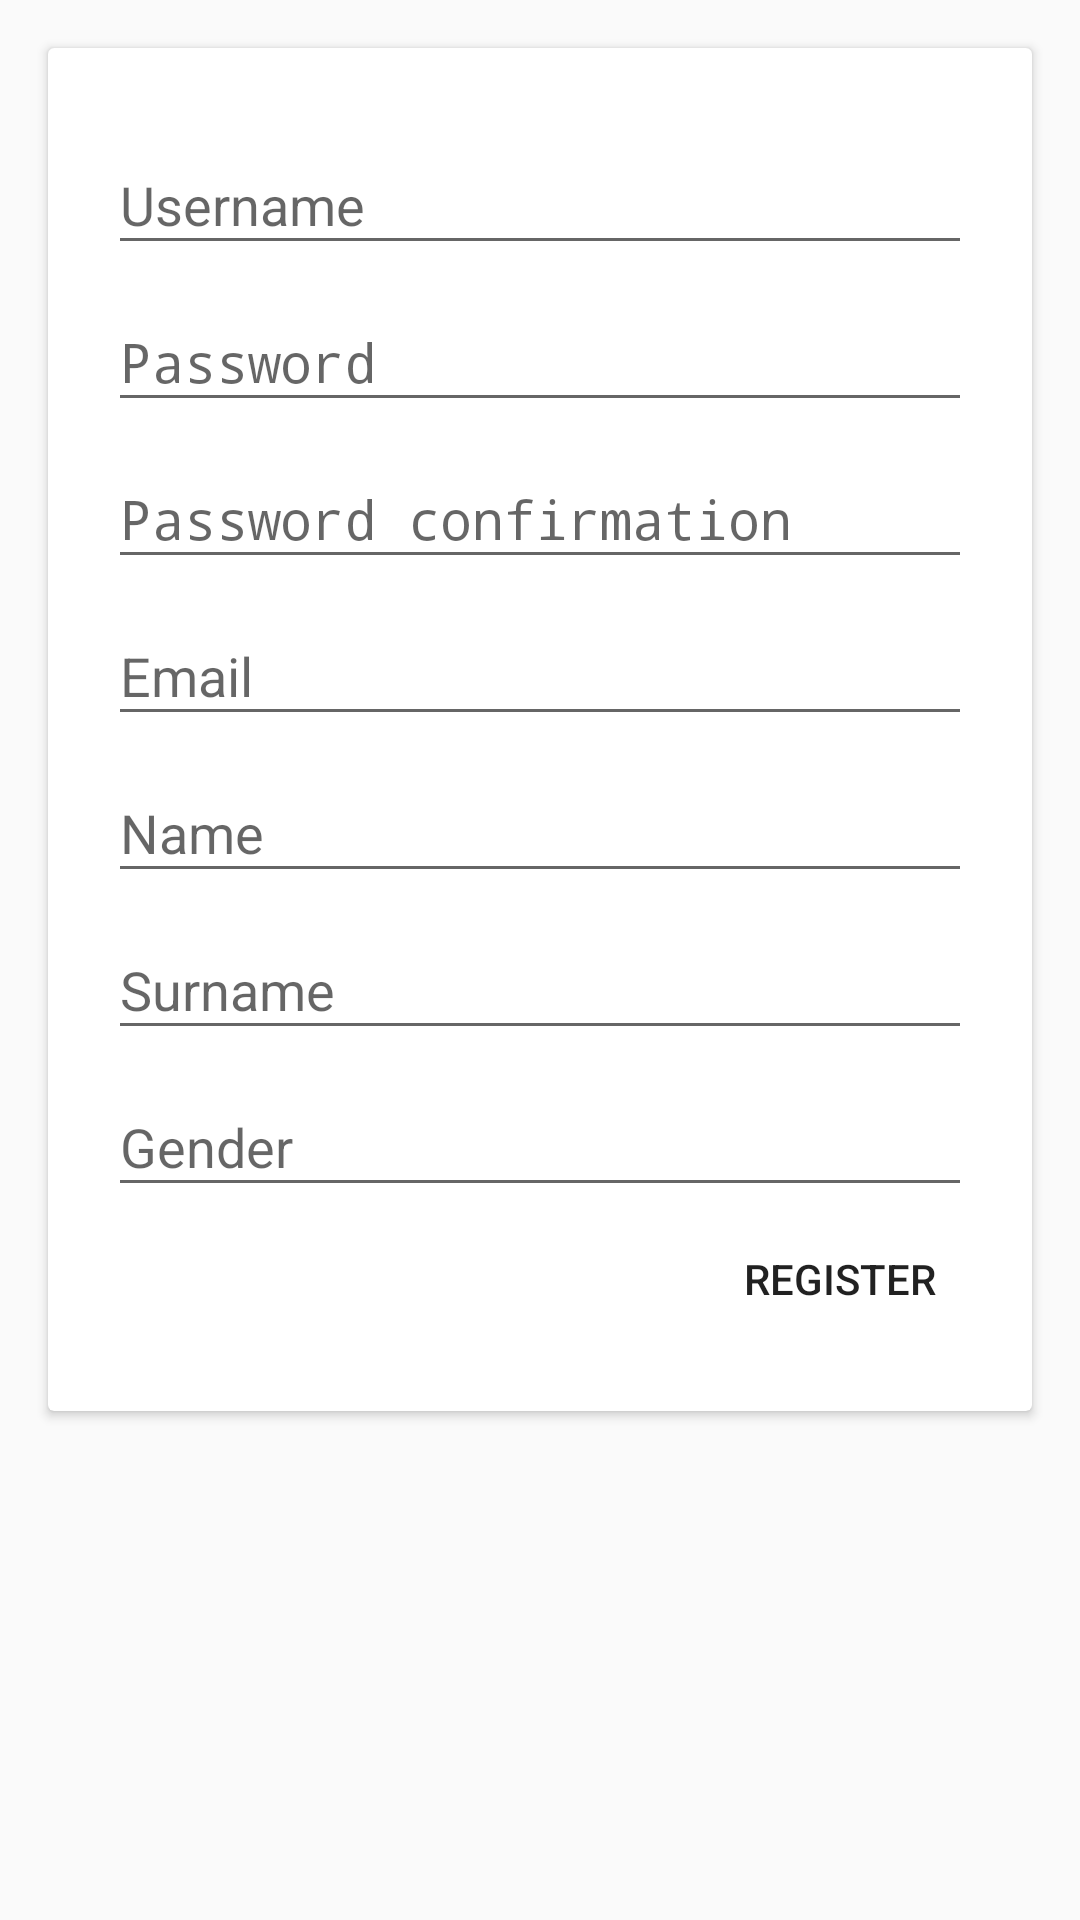

This screen was rendered from an Android layout file. Write that file and the resources it references.
<!-- AndroidManifest.xml: application theme AppTheme -->
<!-- res/layout/activity_register.xml -->
<?xml version="1.0" encoding="utf-8"?>
<ScrollView
    xmlns:android="http://schemas.android.com/apk/res/android"
    xmlns:app="http://schemas.android.com/apk/res-auto"
    xmlns:tools="http://schemas.android.com/tools"
    android:id="@+id/activity_register"
    android:layout_width="match_parent"
    android:layout_height="match_parent"
    tools:context=".feature.login.view.RegisterActivity">

    <android.support.v7.widget.CardView
        android:id="@+id/cd_register_form"
        android:layout_width="match_parent"
        android:layout_height="wrap_content"
        android:layout_marginBottom="@dimen/activity_vertical_margin"
        android:layout_marginEnd="@dimen/activity_horizontal_margin"
        android:layout_marginStart="@dimen/activity_horizontal_margin"
        android:layout_marginTop="@dimen/activity_vertical_margin"
        app:cardElevation="2dp">

        <LinearLayout
            android:layout_width="match_parent"
            android:layout_height="wrap_content"
            android:orientation="vertical"
            android:padding="20dp">

            <android.support.design.widget.TextInputLayout
                android:id="@+id/til_username"
                android:layout_width="match_parent"
                android:layout_height="wrap_content">

                <EditText
                    android:id="@+id/et_username"
                    style="@style/EditText"
                    android:layout_width="match_parent"
                    android:layout_height="wrap_content"
                    android:hint="@string/register_username"
                    android:imeOptions="actionNext"
                    android:inputType="textNoSuggestions"
                    android:nextFocusDown="@+id/et_password"/>
            </android.support.design.widget.TextInputLayout>

            <android.support.design.widget.TextInputLayout
                android:id="@+id/til_password"
                android:layout_width="match_parent"
                android:layout_height="wrap_content">

                <EditText
                    android:id="@+id/et_password"
                    style="@style/EditText"
                    android:layout_width="match_parent"
                    android:layout_height="wrap_content"
                    android:hint="@string/register_password"
                    android:imeOptions="actionNext"
                    android:inputType="textPassword"
                    android:nextFocusDown="@+id/et_password_confirmation"
                    android:nextFocusUp="@+id/et_username"/>
            </android.support.design.widget.TextInputLayout>

            <android.support.design.widget.TextInputLayout
                android:id="@+id/til_password_confirmation"
                android:layout_width="match_parent"
                android:layout_height="wrap_content">

                <EditText
                    android:id="@+id/et_password_confirmation"
                    style="@style/EditText"
                    android:layout_width="match_parent"
                    android:layout_height="wrap_content"
                    android:hint="@string/register_password_confirmation"
                    android:imeOptions="actionNext"
                    android:inputType="textPassword"
                    android:nextFocusDown="@+id/et_email"
                    android:nextFocusUp="@+id/et_password"/>
            </android.support.design.widget.TextInputLayout>

            <android.support.design.widget.TextInputLayout
                android:id="@+id/til_email"
                android:layout_width="match_parent"
                android:layout_height="wrap_content">

                <EditText
                    android:id="@+id/et_email"
                    style="@style/EditText"
                    android:layout_width="match_parent"
                    android:layout_height="wrap_content"
                    android:hint="@string/register_email"
                    android:imeOptions="actionNext"
                    android:inputType="textEmailAddress"
                    android:nextFocusDown="@+id/et_name"
                    android:nextFocusUp="@+id/et_password_confirmation"/>
            </android.support.design.widget.TextInputLayout>

            <android.support.design.widget.TextInputLayout
                android:id="@+id/til_name"
                android:layout_width="match_parent"
                android:layout_height="wrap_content">

                <EditText
                    android:id="@+id/et_name"
                    style="@style/EditText"
                    android:layout_width="match_parent"
                    android:layout_height="wrap_content"
                    android:hint="@string/register_name"
                    android:imeOptions="actionNext"
                    android:inputType="textPersonName|textCapWords"
                    android:nextFocusDown="@+id/et_surname"
                    android:nextFocusUp="@+id/et_email"/>
            </android.support.design.widget.TextInputLayout>

            <android.support.design.widget.TextInputLayout
                android:id="@+id/til_surname"
                android:layout_width="match_parent"
                android:layout_height="wrap_content">

                <EditText
                    android:id="@+id/et_surname"
                    style="@style/EditText"
                    android:layout_width="match_parent"
                    android:layout_height="wrap_content"
                    android:hint="@string/register_surname"
                    android:imeOptions="actionNext"
                    android:inputType="textPersonName|textCapWords"
                    android:nextFocusDown="@+id/et_gender"
                    android:nextFocusUp="@+id/et_name"/>
            </android.support.design.widget.TextInputLayout>

            <android.support.design.widget.TextInputLayout
                android:id="@+id/til_gender"
                android:layout_width="match_parent"
                android:layout_height="wrap_content">

                <EditText
                    android:id="@+id/et_gender"
                    style="@style/EditText"
                    android:layout_width="match_parent"
                    android:layout_height="wrap_content"
                    android:hint="@string/register_gender"
                    android:imeOptions="actionGo"
                    android:inputType="textNoSuggestions"
                    android:nextFocusDown="@+id/btn_register"
                    android:nextFocusUp="@+id/et_surname"/>
            </android.support.design.widget.TextInputLayout>

            <LinearLayout
                android:layout_width="wrap_content"
                android:layout_height="wrap_content"
                android:layout_gravity="end"
                android:orientation="horizontal">

                <Button
                    android:id="@+id/btn_register"
                    style="@style/Widget.AppCompat.Button.Borderless"
                    android:layout_width="wrap_content"
                    android:layout_height="wrap_content"
                    android:nextFocusUp="@+id/et_gender"
                    android:text="@string/register_register_button"
                    android:theme="@style/Button.Flat"/>
            </LinearLayout>
        </LinearLayout>
    </android.support.v7.widget.CardView>

</ScrollView>
<!-- resources referenced by this layout -->
<resources>
  <dimen name="activity_horizontal_margin">16dp</dimen>
  <dimen name="activity_vertical_margin">16dp</dimen>
  <string name="register_email">Email</string>
  <string name="register_gender">Gender</string>
  <string name="register_name">Name</string>
  <string name="register_password">Password</string>
  <string name="register_password_confirmation">Password confirmation</string>
  <string name="register_register_button">Register</string>
  <string name="register_surname">Surname</string>
  <string name="register_username">Username</string>
  <style name="AppTheme" parent="Theme.AppCompat.Light.DarkActionBar">
          
          <item name="colorPrimary">@color/colorPrimary</item>
          <item name="colorPrimaryDark">@color/colorPrimaryDark</item>
          <item name="colorAccent">@color/colorAccent</item>
      </style>
  <color name="colorPrimary">#3F51B5</color>
  <color name="colorPrimaryDark">#303F9F</color>
  <color name="colorAccent">#FF4081</color>
</resources>
